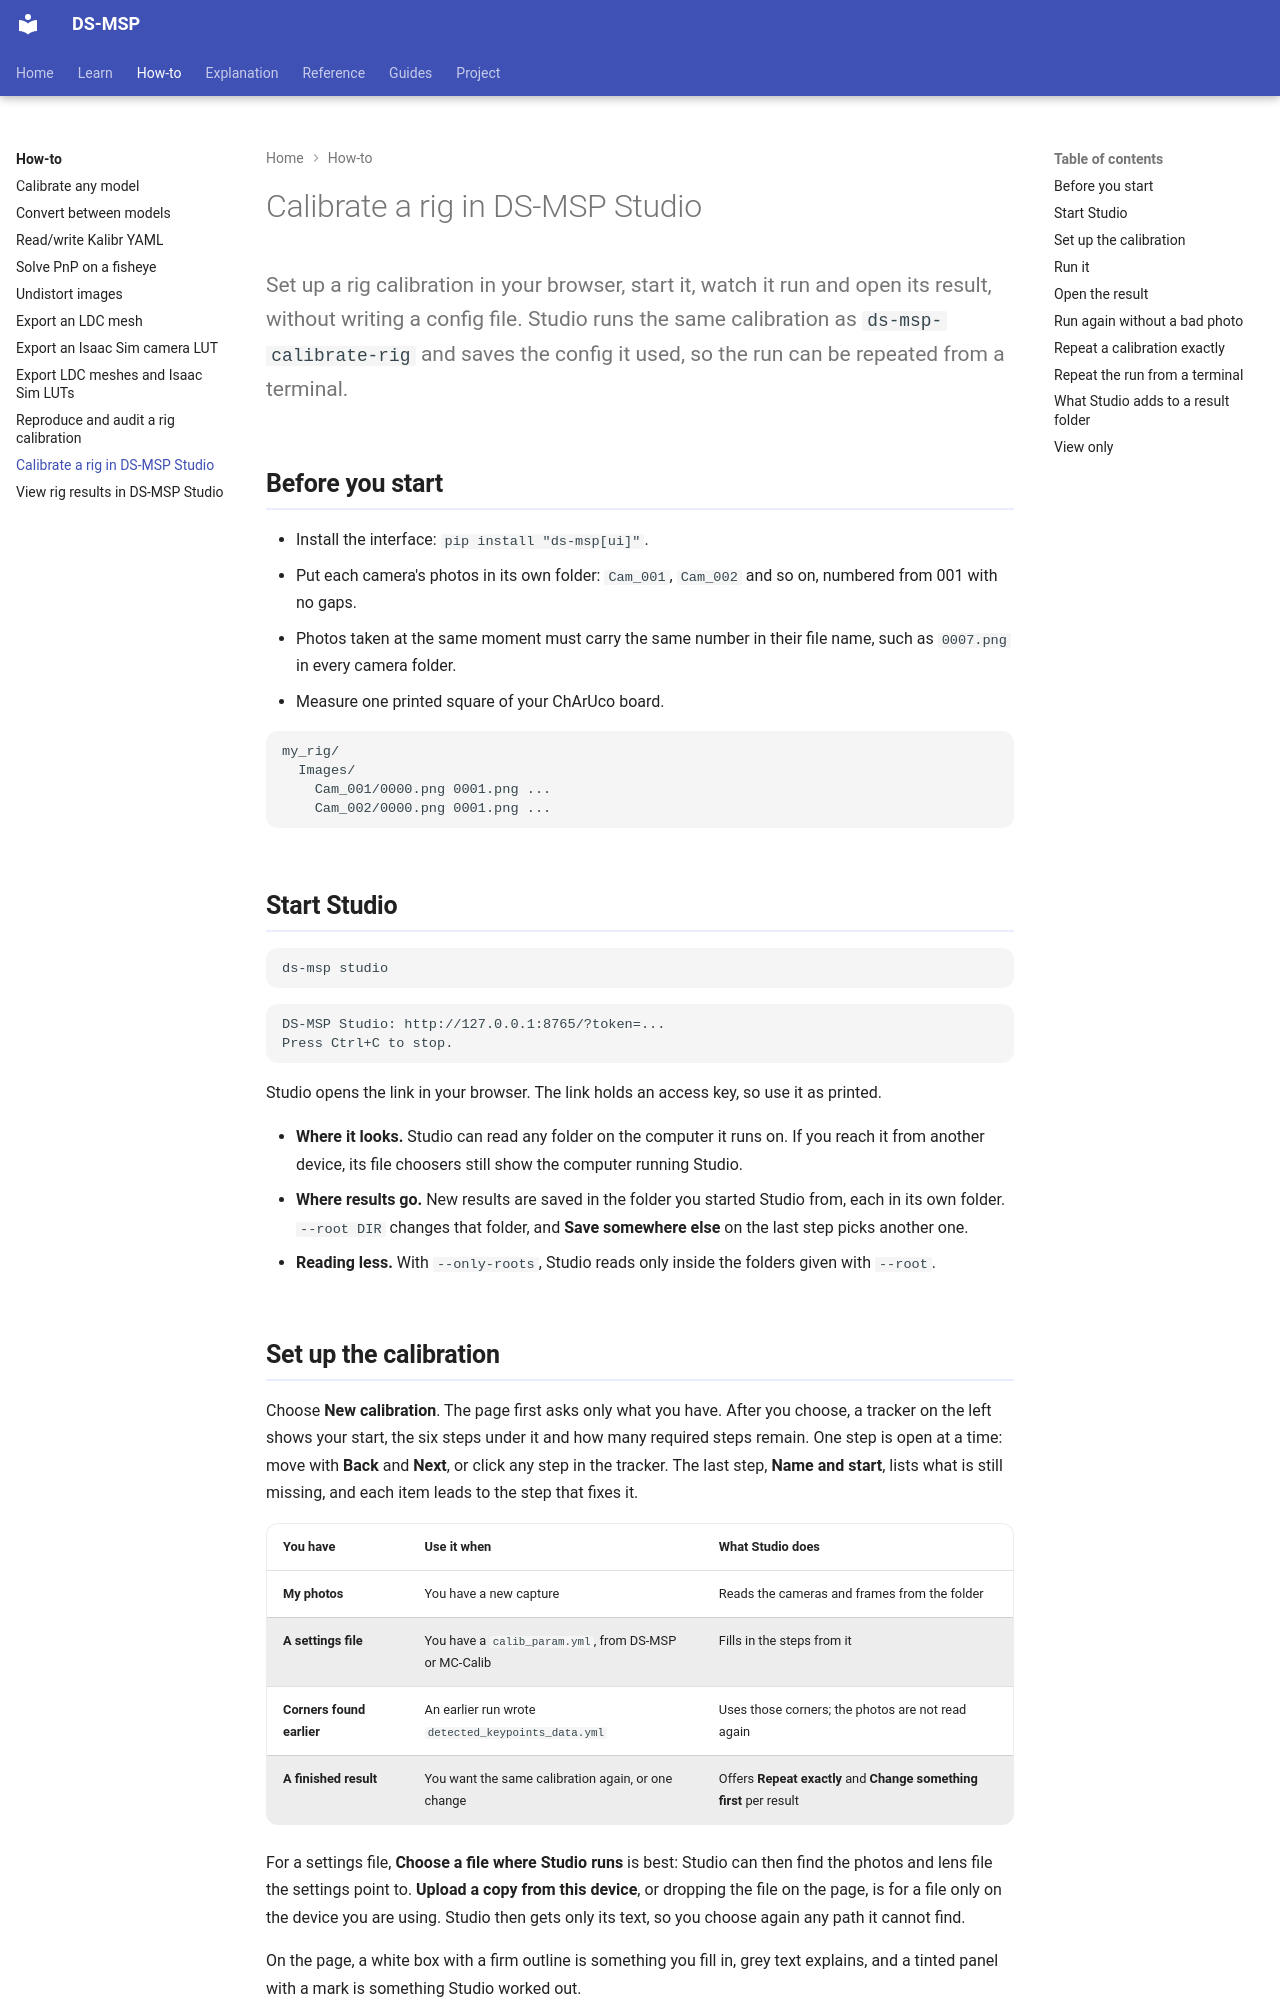

repository: Munna-Manoj/DS-MSP · page: how-to/calibrate_a_rig_in_studio/index.html · generator: mkdocs

# Calibrate a rig in DS-MSP Studio

Set up a rig calibration in your browser, start it, watch it run and open its result, without
writing a config file. Studio runs the same calibration as `ds-msp-calibrate-rig` and saves the
config it used, so the run can be repeated from a terminal.

## Before you start

- Install the interface: `pip install "ds-msp[ui]"`.
- Put each camera's photos in its own folder: `Cam_001`, `Cam_002` and so on, numbered from 001
  with no gaps.
- Photos taken at the same moment must carry the same number in their file name, such as
  `0007.png` in every camera folder.
- Measure one printed square of your ChArUco board.

```text
my_rig/
  Images/
    Cam_001/0000.png 0001.png ...
    Cam_002/0000.png 0001.png ...
```

## Start Studio

```bash
ds-msp studio
```

```text
DS-MSP Studio: http://127.0.0.1:8765/?token=...
Press Ctrl+C to stop.
```

Studio opens the link in your browser. The link holds an access key, so use it as printed.

- **Where it looks.** Studio can read any folder on the computer it runs on. If you reach it
  from another device, its file choosers still show the computer running Studio.
- **Where results go.** New results are saved in the folder you started Studio from, each in its
  own folder. `--root DIR` changes that folder, and **Save somewhere else** on the last step picks
  another one.
- **Reading less.** With `--only-roots`, Studio reads only inside the folders given with `--root`.
